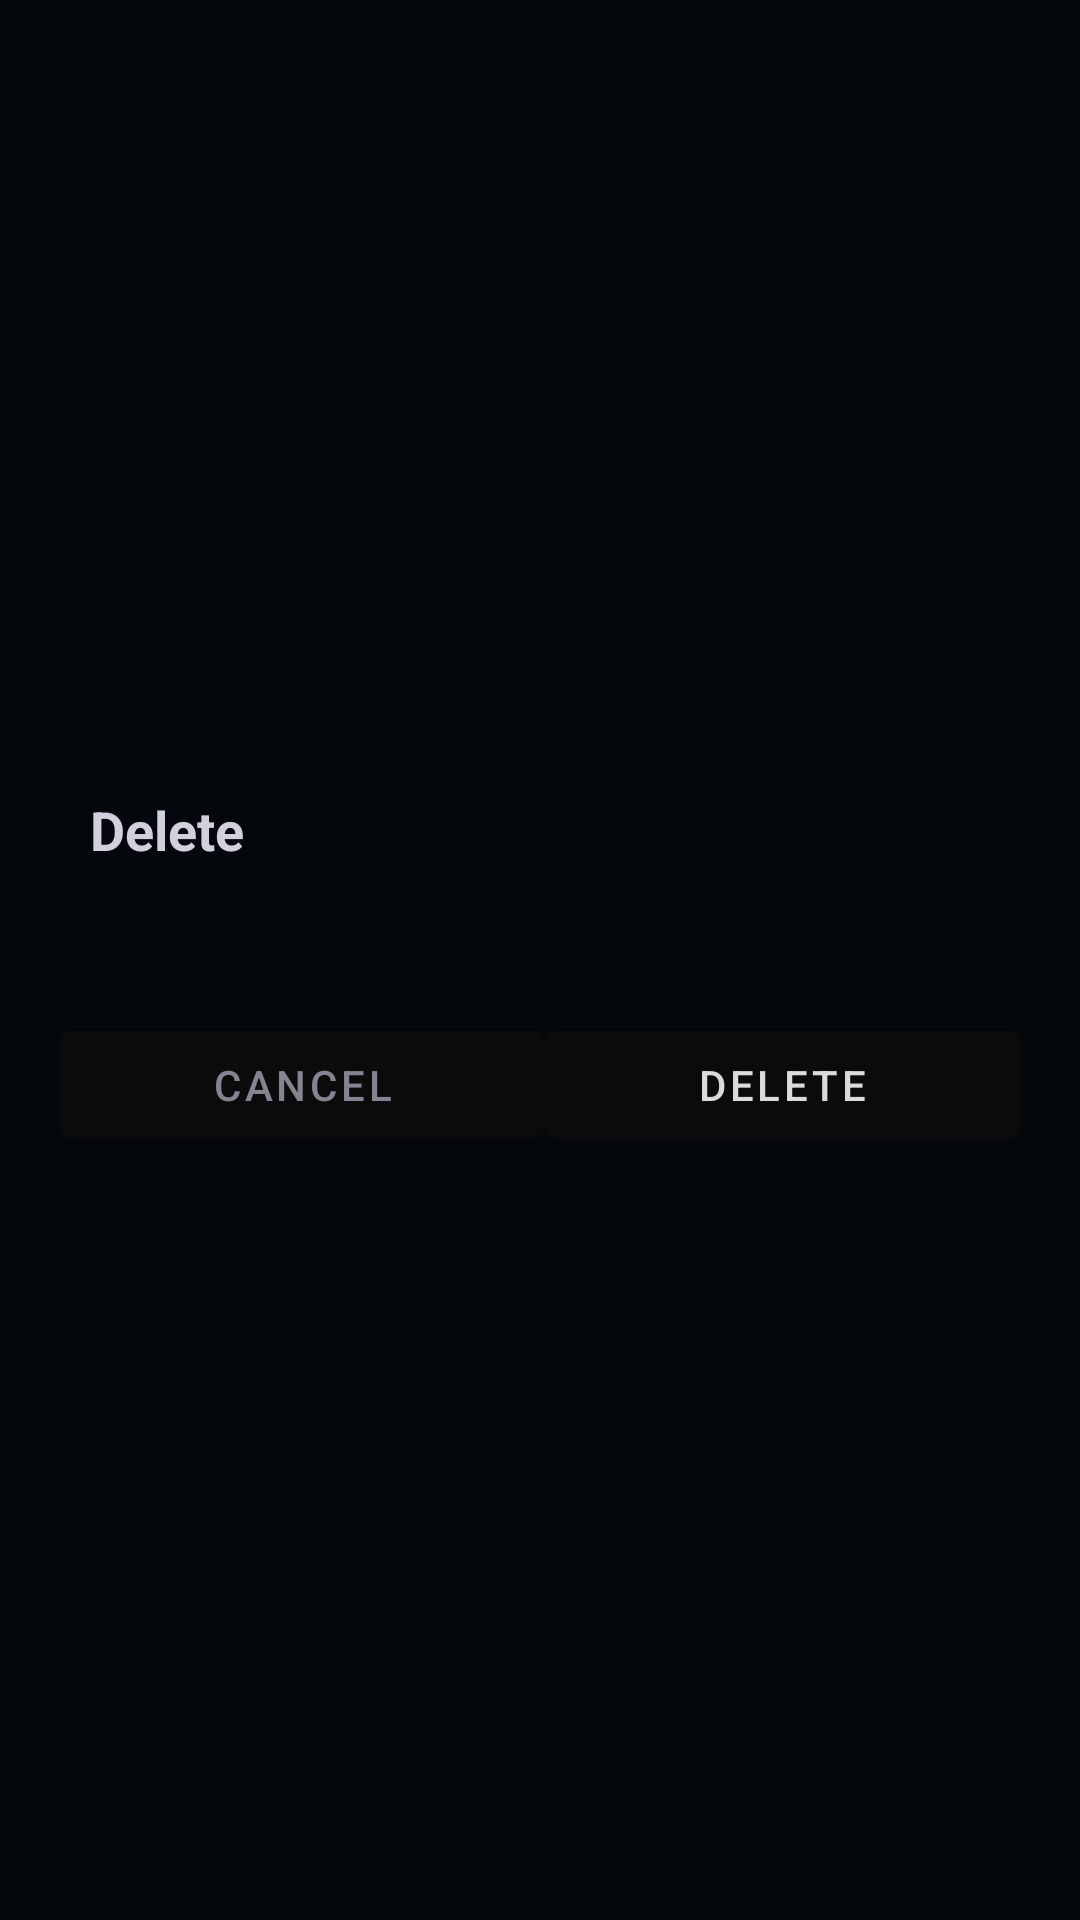

Reconstruct the res/layout file that produces this screen, plus the resources it refers to.
<!-- AndroidManifest.xml: application theme Theme.Kinolist -->
<!-- res/layout/dialog_delete.xml -->
<?xml version="1.0" encoding="utf-8"?>
<androidx.constraintlayout.widget.ConstraintLayout
    xmlns:android="http://schemas.android.com/apk/res/android"
    xmlns:app="http://schemas.android.com/apk/res-auto"
    xmlns:tools="http://schemas.android.com/tools"
    android:layout_width="match_parent"
    android:layout_height="match_parent">

    <FrameLayout
        android:id="@+id/delete_dialog"
        android:layout_width="match_parent"
        android:layout_height="wrap_content"
        app:layout_constraintBottom_toBottomOf="parent"
        app:layout_constraintEnd_toEndOf="parent"
        app:layout_constraintStart_toStartOf="parent"
        app:layout_constraintTop_toTopOf="parent">

        <LinearLayout
            android:layout_width="match_parent"
            android:layout_height="wrap_content"
            android:layout_marginHorizontal="20dp"
            android:orientation="vertical">

            <TextView
                android:id="@+id/delete_title"
                android:layout_width="wrap_content"
                android:layout_height="wrap_content"
                android:layout_margin="10dp"
                android:text="Delete"
                android:textSize="18sp"
                android:textStyle="bold" />

            <TextView
                android:id="@+id/delete_body"
                android:layout_width="wrap_content"
                android:layout_height="wrap_content"
                android:layout_margin="10dp" />

            <LinearLayout
                android:layout_width="match_parent"
                android:layout_height="wrap_content"
                android:orientation="horizontal">

                <Button
                    android:id="@+id/cancel_delete"
                    android:layout_width="wrap_content"
                    android:layout_height="wrap_content"
                    android:layout_weight="1"
                    android:text="Cancel" />

                <Button
                    android:id="@+id/confirm_delete"
                    android:layout_width="wrap_content"
                    android:layout_height="wrap_content"
                    android:layout_weight="1"
                    android:text="Delete"
                    android:textColor="@color/font_secondary" />
            </LinearLayout>
        </LinearLayout>

    </FrameLayout>
</androidx.constraintlayout.widget.ConstraintLayout>
<!-- resources referenced by this layout -->
<resources>
  <color name="font_secondary">#DBDBDB</color>
  <style name="Theme.Kinolist" parent="Theme.MaterialComponents.DayNight.DarkActionBar">
          
          <item name="colorPrimary">@color/secondary</item>
          <item name="colorPrimaryVariant">@color/background</item>
          <item name="colorOnPrimary">@color/font_fade</item>
          
          <item name="colorSecondary">@color/font_primary</item>
          <item name="colorSecondaryVariant">@color/teal_700</item>
          <item name="colorOnSecondary">@color/white</item>
          
          <item name="android:statusBarColor" tools:targetApi="l">?attr/colorPrimaryVariant</item>
          
          <item name="android:editTextStyle">@color/font_primary</item>
          <item name="android:listViewStyle">@color/font_secondary</item>
          <item name="android:textColor">@color/font_primary</item>
          <item name="android:background">@color/background</item>
  
  
      </style>
  <color name="secondary">#0B0B0B</color>
  <color name="background">#04080D</color>
  <color name="font_fade">#888391</color>
  <color name="font_primary">#D4CFDD</color>
  <color name="teal_700">#FF018786</color>
  <color name="white">#FFFFFFFF</color>
</resources>
